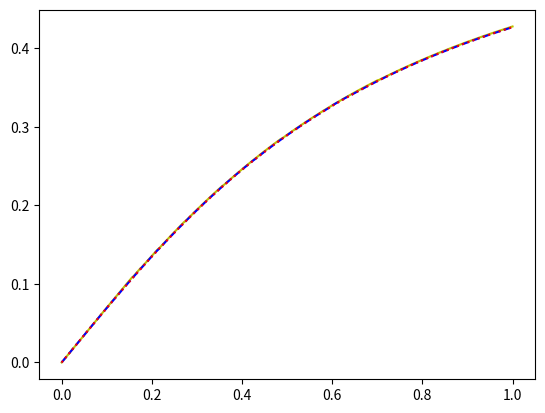

Reproduce this figure in Python.

print("Euler method and Runge-Kutta method \n")

import numpy as np
import matplotlib.pyplot as plt

plotdots = 10**3
eps = 10**-3


# def yder(x, y): return -y
# y0 = 1
# LEFT, RIGHT = 0, 1
# def ans(x): return np.exp(-x)
# xplot = np.linspace(LEFT, RIGHT, plotdots)
# yplot = [ans(xdot) for xdot in xplot]
# plt.plot(xplot, yplot, 'black')


# def yder(x, y): return x
# y0 = 0
# LEFT, RIGHT = -1, 0
# def ans(x): return (1/2)*x**2
# xplot = np.linspace(LEFT, RIGHT, plotdots)
# yplot = [ans(xdot) for xdot in xplot]
# plt.plot(xplot, yplot, 'black')


# def yder(x, y): return x + y
# y0 = 0
# LEFT, RIGHT = -1, 1
# def ans(x): return -x-1+np.exp(x)
# xplot = np.linspace(LEFT, RIGHT, plotdots)
# yplot = [ans(xdot) for xdot in xplot]
# plt.plot(xplot, yplot, 'black')


m, a = 1.0, 0.7
def yder(x, y): return ( a * (1-y**2) )   /   ( (1+m) * x**2  +  y**2  +  1 )
y0 = 0
LEFT, RIGHT = 0, 1



def Euler(xdot, N):
    ydots = [y0]
    h = xdot / N
    for i in range(N):
        x = i * h
        y = ydots[-1]
        ydots += [ y + h * yder(x, y) ]
    return ydots

def BetterEuler(xdot, N):
    ydots = [y0]
    h = xdot / N
    for i in range(N):
        x = i * h
        y = ydots[-1]
        ydots += [ y + h * yder(x + h/2, y + h/2 * yder(x, y)) ]
    return ydots

def RungeKutta(xdot, N):
    ydots = [y0]
    h = xdot / N
    for i in range(N):
        x = i * h
        y = ydots[-1]
        K1 = h * yder(x, y)
        K2 = h * yder(x + h/2, y + K1/2)
        K3 = h * yder(x + h/2, y + K2/2)
        K4 = h * yder(x + h, y + K3)
        ydots += [ y + 1/6 * (K1 + 2*K2 + 2*K3 + K4) ]
    return ydots


def GetValueAtPoint(method, x):
    n = 1
    while True:
        olddots, newdots = method(x, n), method(x, 2*n)
        if max(abs(newdots[2*i] - olddots[i]) for i in range(n+1)) < eps: 
            return newdots[-1], 2*n
        #print(max(abs(newdots[i] - ans(LEFT + i * (RIGHT - LEFT) / (2*n))) for i in range(2*n+1)))
        #if max(abs(newdots[i] - ans(LEFT + i * (RIGHT - LEFT) / (2*n))) for i in range(2*n+1)) < eps: 
        #    return 2*n
        else:
            n *= 2

def CreateYdots(method, xdots):
    ydots = []
    maxn = 0
    midn = []
    for x in xdots:
        y, n = GetValueAtPoint(method, x)
        ydots.append(y)
        maxn = max(maxn, n)
        midn += [n]
    midn = sum(midn) / len(xdots)
    return ydots, midn, maxn


print("Dots for calculating = ", plotdots)
print("Epsilon = ", eps)

xdots = [LEFT + (RIGHT - LEFT) / plotdots * i for i in range(plotdots+1)]

ydots, midn, maxn = CreateYdots(Euler, xdots)
print("\n MidN / MaxN per dot in " + "Euler" + " method       = ", midn, " / ", maxn)
plt.plot(xdots, ydots, 'y')

ydots, midn, maxn = CreateYdots(BetterEuler, xdots)
print("\n MidN / MaxN per dot in " + "BetterEuler" + " method = ", midn, " / ",  maxn)
plt.plot(xdots, ydots, 'b--')

ydots, midn, maxn = CreateYdots(RungeKutta, xdots)
print("\n MidN / MaxN per dot in " + "RungeKutta" + " method  = ", midn, " / ",  maxn)
plt.plot(xdots, ydots, 'r:')


plt.show()
